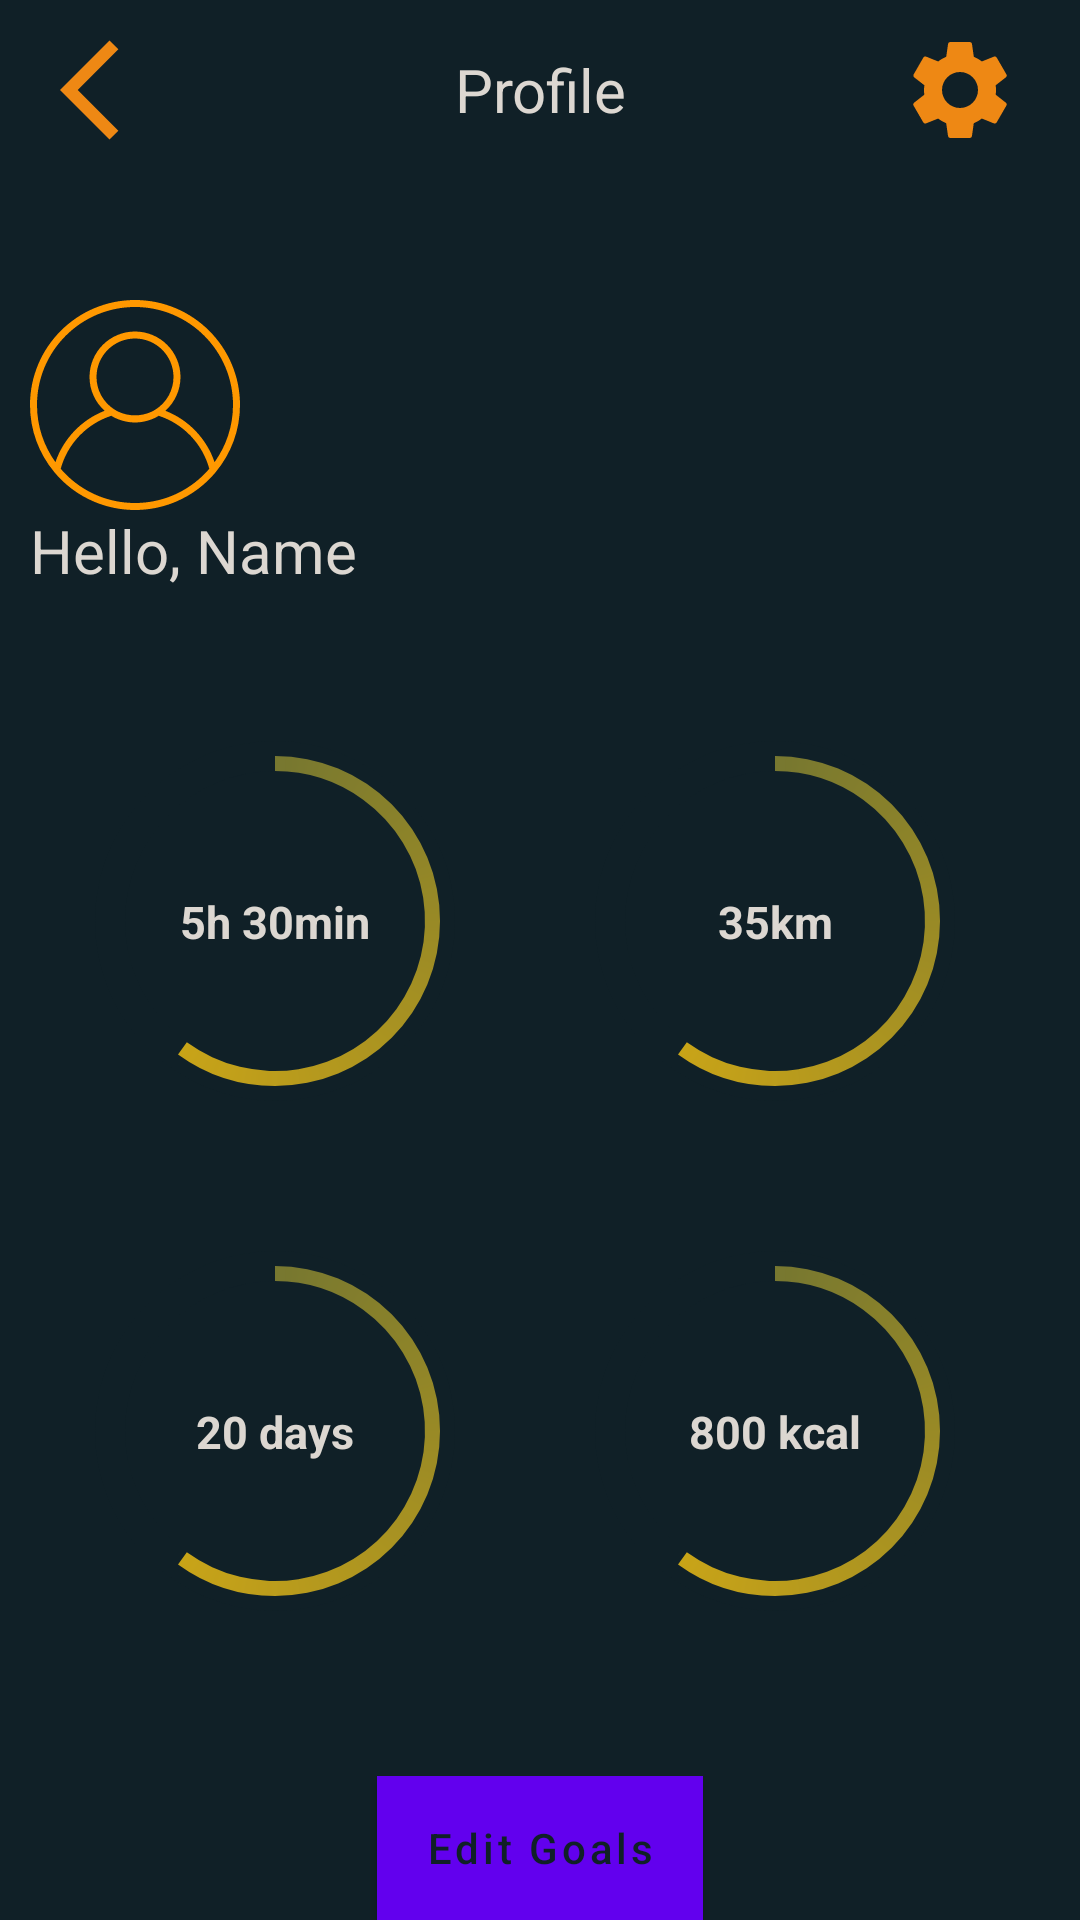

Android layout source for this screen:
<!-- AndroidManifest.xml: application theme SplashScreenTheme -->
<!-- res/layout/fragment_user_profile.xml -->
<?xml version="1.0" encoding="utf-8"?>
<androidx.constraintlayout.widget.ConstraintLayout xmlns:android="http://schemas.android.com/apk/res/android"
                                                   xmlns:app="http://schemas.android.com/apk/res-auto"
                                                   xmlns:tools="http://schemas.android.com/tools"
                                                   android:layout_width="match_parent"
                                                   android:layout_height="match_parent"
                                                   android:background="@color/colorPrimaryDark"
                                                   tools:context=".ui.main.profile.UserProfileFragment">


    <LinearLayout android:layout_width="match_parent" android:layout_height="wrap_content"
                  android:orientation="horizontal"
                  android:gravity="center"
                  android:layout_marginTop="10dp"
                  android:layout_marginStart="10dp"
                  android:layout_marginEnd="10dp"
                  android:paddingEnd="10dp"
                  android:paddingStart="10dp" app:layout_constraintTop_toTopOf="parent"
                  app:layout_constraintStart_toStartOf="parent" app:layout_constraintEnd_toEndOf="parent"
                  android:id="@+id/linearLayout3">

        <ImageButton
                android:id="@+id/btnBack"
                android:layout_width="40dp" android:layout_height="40dp"
                android:background="@drawable/ic_baseline_arrow_back_ios_24"
                tools:layout_editor_absoluteY="16dp" tools:layout_editor_absoluteX="355dp"/>
        <com.google.android.material.textview.MaterialTextView
                android:text="Profile"
                android:gravity="center"
                android:textColor="@color/white"
                android:textSize="20sp"
                android:layout_width="0dp"
                android:layout_weight="1"
                android:layout_height="wrap_content"/>

        <ImageButton
                android:id="@+id/btnSettings"
                android:layout_width="40dp" android:layout_height="40dp"
                android:background="@drawable/ic_baseline_settings_24"
                tools:layout_editor_absoluteY="16dp" tools:layout_editor_absoluteX="355dp"/>
    </LinearLayout>


    <androidx.constraintlayout.widget.ConstraintLayout android:layout_width="match_parent"
                                                       android:layout_height="wrap_content"
                                                       android:layout_marginTop="30dp"
                                                       android:paddingEnd="10dp"
                                                       android:paddingStart="10dp"
                                                       android:paddingTop="10dp"
                                                       android:paddingBottom="10dp"
                                                       app:layout_constraintStart_toStartOf="parent"
                                                       app:layout_constraintEnd_toEndOf="parent"
                                                       app:layout_constraintHorizontal_bias="0.5"
                                                       app:layout_constraintTop_toBottomOf="@+id/linearLayout3"
                                                       android:id="@+id/constraintLayout"
                                                       app:layout_constraintBottom_toTopOf="@+id/constraintLayout2">

        <com.google.android.material.imageview.ShapeableImageView
                android:background="@drawable/ic_user"
                android:layout_width="70dp" android:layout_height="70dp"
                android:clickable="true" android:focusable="true" android:id="@+id/shapeableImageView"
                app:layout_constraintStart_toStartOf="parent" app:layout_constraintTop_toTopOf="parent"/>

        <com.google.android.material.textview.MaterialTextView android:layout_width="wrap_content"
                                                               android:layout_height="wrap_content"
                                                               android:text="Hello, Name"
                                                               android:textSize="20sp"
                                                               android:textColor="@color/white"
                                                               app:layout_constraintTop_toBottomOf="@+id/shapeableImageView"
                                                               app:layout_constraintStart_toStartOf="@+id/shapeableImageView"/>

    </androidx.constraintlayout.widget.ConstraintLayout>

    <androidx.constraintlayout.widget.ConstraintLayout android:layout_width="match_parent"
                                                       android:layout_height="wrap_content"
                                                       android:layout_marginEnd="10dp"
                                                       android:paddingTop="15dp"
                                                       android:paddingBottom="10dp"
                                                       app:layout_constraintStart_toStartOf="parent"
                                                       app:layout_constraintEnd_toEndOf="parent"
                                                       app:layout_constraintHorizontal_bias="0.5"
                                                       app:layout_constraintTop_toBottomOf="@+id/constraintLayout"
                                                       android:id="@+id/constraintLayout2"
                                                       app:layout_constraintBottom_toTopOf="@+id/btnEditGoals">


        <ProgressBar
                style="@style/ProgressBarCircular"
                android:indeterminate="false"
                android:progress="60"
                android:progressDrawable="@drawable/pie_chart_full"
                android:layout_width="150dp"
                android:layout_height="150dp"
                android:id="@+id/progresTime"
                app:layout_constraintStart_toStartOf="parent" app:layout_constraintHorizontal_bias="0.5"
                app:layout_constraintEnd_toStartOf="@+id/progressDistance" app:layout_constraintTop_toTopOf="parent"
        />
        <com.google.android.material.textview.MaterialTextView
                android:id="@+id/txtTimeGoal"
                android:text="5h 30min"
                android:textSize="15sp"
                android:textColor="@color/white"
                android:textStyle="bold"
                android:layout_width="wrap_content"
                android:layout_height="wrap_content"
                app:layout_constraintBottom_toBottomOf="@+id/progresTime"
                app:layout_constraintTop_toTopOf="@+id/progresTime"
                app:layout_constraintEnd_toEndOf="@+id/progresTime"
                app:layout_constraintStart_toStartOf="@+id/progresTime"/>

        <ProgressBar
                style="@style/ProgressBarCircular"
                android:indeterminate="false"
                android:progress="60"
                android:progressDrawable="@drawable/pie_chart_full"
                android:layout_width="150dp"
                android:layout_height="150dp"
                android:id="@+id/progressBarCalories"
                app:layout_constraintEnd_toEndOf="@+id/progressDistance"
                app:layout_constraintTop_toBottomOf="@+id/progressDistance"
                android:layout_marginTop="20dp"
                android:layout_marginBottom="20dp" app:layout_constraintBottom_toBottomOf="parent"/>
        <com.google.android.material.textview.MaterialTextView
                android:text="800 kcal"
                android:textSize="15sp"
                android:textColor="@color/white"
                android:textStyle="bold"
                android:layout_width="wrap_content"
                android:layout_height="wrap_content"
                app:layout_constraintStart_toStartOf="@+id/progressBarCalories"
                app:layout_constraintEnd_toEndOf="@+id/progressBarCalories"
                app:layout_constraintTop_toTopOf="@+id/progressBarCalories"
                app:layout_constraintBottom_toBottomOf="@+id/progressBarCalories"/>

        <ProgressBar
                style="@style/ProgressBarCircular"
                android:indeterminate="false"
                android:progress="60"
                android:progressDrawable="@drawable/pie_chart_full"
                android:layout_width="150dp"
                android:layout_height="150dp" android:id="@+id/progressDistance"
                app:layout_constraintStart_toEndOf="@+id/progresTime"
                app:layout_constraintHorizontal_bias="0.5" app:layout_constraintEnd_toEndOf="parent"
                app:layout_constraintTop_toTopOf="parent"/>
        <com.google.android.material.textview.MaterialTextView
                android:id="@+id/txtDistanceGoal"
                android:text="35km"
                android:textSize="15sp"
                android:textColor="@color/white"
                android:textStyle="bold"
                android:layout_width="wrap_content"
                android:layout_height="wrap_content"
                app:layout_constraintBottom_toBottomOf="@+id/progressDistance"
                app:layout_constraintTop_toTopOf="@+id/progressDistance"
                app:layout_constraintEnd_toEndOf="@+id/progressDistance"
                app:layout_constraintStart_toStartOf="@+id/progressDistance"/>

        <ProgressBar
                style="@style/ProgressBarCircular"
                android:indeterminate="false"
                android:progress="60"
                android:progressDrawable="@drawable/pie_chart_full"
                android:layout_width="150dp"
                android:layout_height="150dp" android:id="@+id/progressActiveDays"
                app:layout_constraintStart_toStartOf="@+id/progresTime"
                app:layout_constraintTop_toBottomOf="@+id/progresTime"
                app:layout_constraintBottom_toBottomOf="parent"/>
        <com.google.android.material.textview.MaterialTextView
                android:id="@+id/txtActiveDays"
                android:text="20 days"
                android:textSize="15sp"
                android:textColor="@color/white"
                android:textStyle="bold"
                android:layout_width="wrap_content"
                android:layout_height="wrap_content"
                app:layout_constraintBottom_toBottomOf="@+id/progressActiveDays"
                app:layout_constraintTop_toTopOf="@+id/progressActiveDays"
                app:layout_constraintEnd_toEndOf="@+id/progressActiveDays"
                app:layout_constraintStart_toStartOf="@+id/progressActiveDays"/>


    </androidx.constraintlayout.widget.ConstraintLayout>

    <com.google.android.material.button.MaterialButton
            android:id="@+id/btnEditGoals"
            android:text="Edit Goals"
            android:textAllCaps="false"
            android:background="@color/colorAccent"
            android:textColor="@color/colorPrimaryDark"
            android:layout_width="wrap_content"
            android:layout_height="wrap_content"
            app:layout_constraintEnd_toEndOf="parent" app:layout_constraintStart_toStartOf="parent"
            app:layout_constraintBottom_toBottomOf="parent"/>


</androidx.constraintlayout.widget.ConstraintLayout>
<!-- resources referenced by this layout -->
<resources>
  <color name="colorAccent">#fb8c00</color>
  <color name="colorPrimaryDark">#102027</color>
  <color name="white">#DCD7D1</color>
  <!-- drawable ic_baseline_arrow_back_ios_24 (drawable) -->
  <vector android:height="24dp" android:tint="#EE8814"
      android:viewportHeight="24" android:viewportWidth="24"
      android:width="24dp" xmlns:android="http://schemas.android.com/apk/res/android">
      <path android:fillColor="@android:color/white" android:pathData="M11.67,3.87L9.9,2.1 0,12l9.9,9.9 1.77,-1.77L3.54,12z"/>
  </vector>
  <!-- drawable pie_chart_full (drawable) -->
  <?xml version="1.0" encoding="utf-8"?>
  <layer-list xmlns:android="http://schemas.android.com/apk/res/android">
  
      <item>
  
          <shape android:shape="ring"
                 android:thickness="10dp"
                 android:useLevel="false">
              <solid android:color="@color/colorPrimaryDark"/>
          </shape>
      </item>
  
      <item>
  
          <rotate android:fromDegrees="270"
                  android:toDegrees="270">
              <shape android:shape="ring"
                     android:thickness="5dp"
                     android:useLevel="true">
                  <gradient
                      android:startColor="#6DFFEB3B"
                      android:endColor="#FFC107"
                  android:type="sweep"/>
              </shape>
          </rotate>
      </item>
  
  </layer-list>
  <style name="ProgressBarCircular">
  
          <item name="android:indeterminateOnly">false</item>
          <item name="android:progressDrawable">@drawable/pie_chart_full</item>
      </style>
  <style name="SplashScreenTheme" parent="Theme.MaterialComponents.Light.NoActionBar">
  
          <item name="android:windowBackground">@drawable/splash_image</item>
          <item name="android:statusBarColor">#030404</item>
      </style>
  <!-- drawable splash_image (drawable) -->
  <?xml version="1.0" encoding="utf-8"?>
  <layer-list xmlns:android="http://schemas.android.com/apk/res/android">
  
      <item android:drawable="@color/colorAccent"/>
      <item android:drawable="@drawable/ic_launcher" android:gravity="center"/>
  </layer-list>
  <!-- drawable ic_launcher (drawable) -->
  <vector xmlns:android="http://schemas.android.com/apk/res/android"
      android:width="100dp"
      android:height="150dp"
      android:viewportWidth="183"
      android:viewportHeight="275">
    <path
        android:pathData="M0,137.5l0,137.5 91.5,-0 91.5,-0 0,-137.5 0,-137.5 -91.5,-0 -91.5,-0 0,137.5zM55.4,104.6c1.4,1.3 1.6,5.7 1.6,32.9 0,27.2 -0.2,31.6 -1.6,32.9 -1.9,1.9 -12.4,2.2 -14.2,0.4 -1.7,-1.7 -1.7,-64.9 0,-66.6 1.8,-1.8 12.3,-1.5 14.2,0.4zM141.8,104.2c1.7,1.7 1.7,64.9 0,66.6 -1.8,1.8 -12.3,1.5 -14.2,-0.4 -1.4,-1.3 -1.6,-5.7 -1.6,-32.9 0,-27.2 0.2,-31.6 1.6,-32.9 1.9,-1.9 12.4,-2.2 14.2,-0.4zM38,137.6l0,29.5 -2.7,-0.3 -2.8,-0.3 -0.3,-28c-0.1,-15.4 0,-28.5 0.3,-29.2 0.2,-0.7 1.6,-1.3 3,-1.3l2.5,-0 0,29.6zM150.5,137.5l0,29 -2.7,0.3 -2.8,0.3 0,-29.6 0,-29.6 2.8,0.3 2.7,0.3 0,29zM29,137.5l0,22.5 -2.3,-0c-4.4,-0 -4.7,-1.2 -4.7,-22.5 0,-21.3 0.3,-22.5 4.7,-22.5l2.3,-0 0,22.5zM159.8,116.2c1.7,1.7 1.7,40.9 0,42.6 -0.7,0.7 -2.5,1.2 -4,1.2l-2.8,-0 0,-22.5 0,-22.5 2.8,-0c1.5,-0 3.3,0.5 4,1.2zM124,137.5l0,6.5 -32.5,-0 -32.5,-0 0,-6.5 0,-6.5 32.5,-0 32.5,-0 0,6.5z"
        android:fillColor="#000000"
        android:strokeColor="#00000000"/>
  </vector>
</resources>
